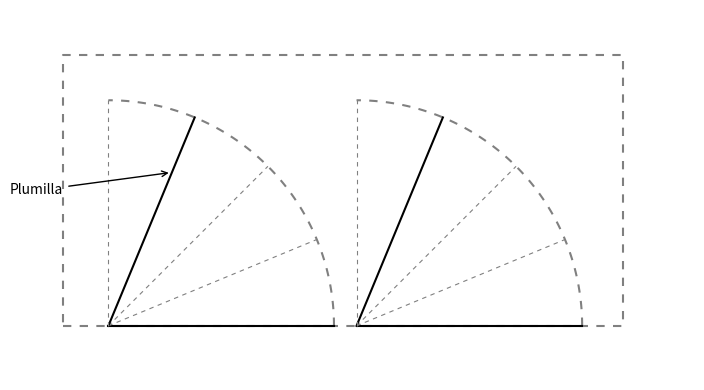

This chart was generated by the following Python code:
import matplotlib.pyplot as plt
import numpy as np

fig, ax = plt.subplots(figsize=(8, 4))

# Rectángulo punteado
rect_x = [0.5, 6.7, 6.7, 0.5, 0.5]
rect_y = [0, 0, 3, 3, 0]
ax.plot(rect_x, rect_y, linestyle='dashed', color='gray', dashes=(4, 4))

def dibujar_abanico(x_origin, y_origin, radius, lines_count=5):
    # Arco punteado
    theta = np.linspace(0, np.pi/2, 100)
    ax.plot(x_origin + radius * np.cos(theta), y_origin + radius * np.sin(theta),
            color='gray', linestyle='dashed', dashes=(4,4))
    
    # Líneas radiales
    for i in range(lines_count):
        angle = (np.pi/2) * i / (lines_count - 1)
        x_end = x_origin + radius * np.cos(angle)
        y_end = y_origin + radius * np.sin(angle)
        
        if i == 0 or i == 3:  
            linewidth = 2.0 if i == 1 else 1.5
            ax.plot([x_origin, x_end], [y_origin, y_end], color='black', linewidth=linewidth)
        else:
            ax.plot([x_origin, x_end], [y_origin, y_end],
                    color='gray', linestyle='dashed', dashes=(4,4), linewidth=0.8)

# Posición de los abanicos
dibujar_abanico(1, 0, 2.5, lines_count=5)
dibujar_abanico(3.75, 0, 2.5, lines_count=5)

# Ajustar la posición de la flecha y texto "Plumilla"
ax.annotate('Plumilla', xy=(1.7, 1.7), xytext=(0.5, 1.5),
            arrowprops=dict(facecolor='black', arrowstyle='->', linewidth=1),
            fontsize=10, ha='right', va='center')

# Ajustes de gráficos
ax.set_aspect('equal')
ax.axis('off')
plt.xlim(0, 7.5)
plt.ylim(-0.6, 3.5)

plt.tight_layout()
plt.show()
